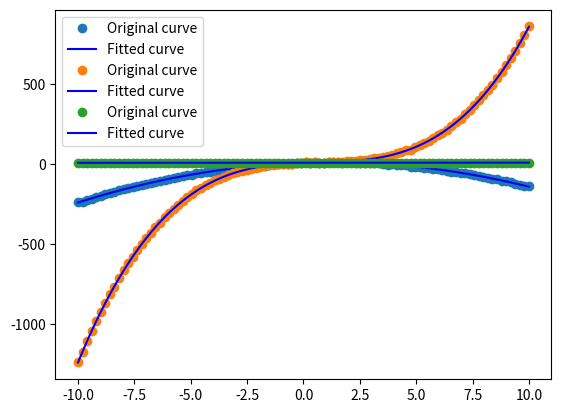

Write the Python code that produced this figure.
import math

import numpy as np
import matplotlib.pyplot as plt
from scipy.optimize import leastsq


def Fun1(p, x):  # 定义拟合函数形式
    a0, a1 = p
    return a0 * x + a1


def Fun2(p, x):  # 定义拟合函数形式
    a0, a1, a2 = p
    return a0 * x ** 2 + a1 * x + a2


def Fun3(p, x):  # 定义拟合函数形式
    a0, a1, a2, a3 = p
    return a0 * x ** 3 + a1 * x ** 2 + a2 * x + a3


def error1(p, x, y):  # 拟合残差
    return Fun1(p, x) - y


def error2(p, x, y):  # 拟合残差
    return Fun2(p, x) - y


def error3(p, x, y):  # 拟合残差
    return Fun3(p, x) - y


def getMSE(y, y_fitted):
    sum_deltaY2 = 0
    for i in range(0, len(y)):
        sum_deltaY2 += (y_fitted[i] - y[i]) ** 2
    MSE = sum_deltaY2/len(y)
    print("MSE: ", MSE)
    return MSE


def getRMSE(y, y_fitted):
    sum_deltaY2 = 0
    for i in range(0, len(y)):
        sum_deltaY2 += (y_fitted[i] - y[i]) ** 2
    RMSE = math.sqrt(sum_deltaY2/len(y))
   ##### # print("RMSE: ", RMSE)
    return RMSE


def dFun3(p, x):
    a0, a1, a2, a3 = p
    return 3*a0 * x ** 2 + 2*a1 * x + a2


def dFun2(p, x):
    a0, a1, a2 = p
    return 2*a0 * x + a1


def main():
    x = np.linspace(-10, 10, 100)  # 创建时间序列
    noise = np.random.randn(len(x))  # 创建随机噪声

    p_value = [-2, 5, 10]  # 原始数据的参数
    y = Fun2(p_value, x) + noise * 2  # 加上噪声的序列
    p0 = [0, -0.01, 100]  # 拟合的初始参数设置
    para = leastsq(error2, p0, args=(x, y))  # 进行拟合
    print(para)
    y_fitted = Fun2(para[0], x)  # 画出拟合后的曲线

    plt.figure
    plt.plot(x, y, 'o', label='Original curve')
    plt.plot(x, y_fitted, '-b', label='Fitted curve')
    plt.legend()
    plt.show()

    p_value = [1, -2, 5, 10]  # 原始数据的参数
    y = Fun3(p_value, x) + noise * 2  # 加上噪声的序列
    p0 = [0.5, -0.01, 5, 10]  # 拟合的初始参数设置
    para = leastsq(error3, p0, args=(x, y))  # 进行拟合
    print(para)
    y_fitted = Fun3(para[0], x)  # 画出拟合后的曲线

    plt.figure
    plt.plot(x, y, 'o', label='Original curve')
    plt.plot(x, y_fitted, '-b', label='Fitted curve')
    plt.legend()
    plt.show()

    p_value = [0.05, 10]  # 原始数据的参数
    y = Fun1(p_value, x) + noise * 0.2  # 加上噪声的序列
    p0 = [0.5, -0.01]  # 拟合的初始参数设置
    para = leastsq(error1, p0, args=(x, y))  # 进行拟合
    print(para)
    y_fitted = Fun1(para[0], x)  # 画出拟合后的曲线

    plt.figure
    plt.plot(x, y, 'o', label='Original curve')
    plt.plot(x, y_fitted, '-b', label='Fitted curve')
    plt.legend()
    plt.show()


if __name__ == '__main__':
    main()